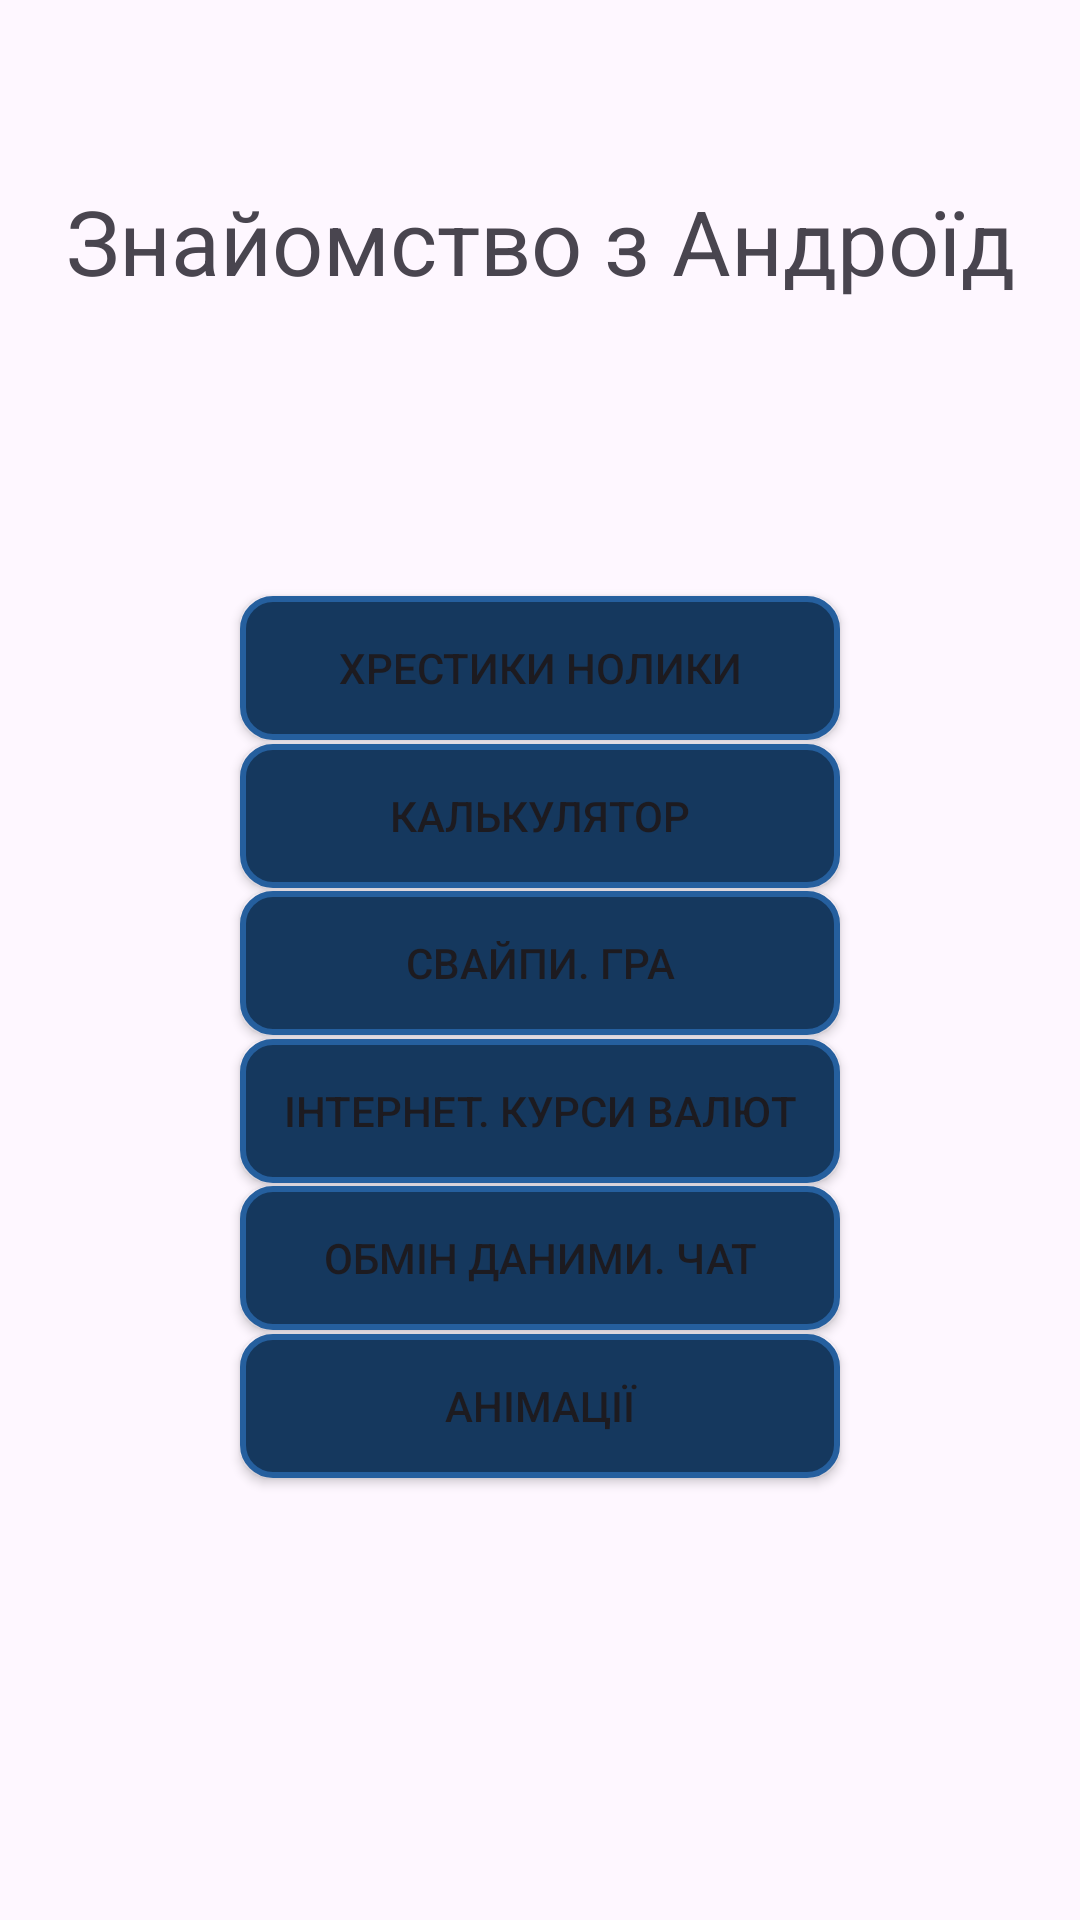

Write the Android layout XML for this screen, with the resource values it uses.
<!-- AndroidManifest.xml: application theme Theme.Android111 -->
<!-- res/layout/activity_main.xml -->
<?xml version="1.0" encoding="utf-8"?>
<androidx.constraintlayout.widget.ConstraintLayout xmlns:android="http://schemas.android.com/apk/res/android"
    xmlns:app="http://schemas.android.com/apk/res-auto"
    xmlns:tools="http://schemas.android.com/tools"
    android:id="@+id/main"
    android:layout_width="match_parent"
    android:layout_height="match_parent"
    tools:context=".MainActivity">

    <TextView
        android:id="@+id/main_tv_title"
        android:layout_width="wrap_content"
        android:layout_height="wrap_content"
        android:text="@string/main_page_title"
        android:textSize="30sp"
        app:layout_constraintBottom_toBottomOf="parent"
        app:layout_constraintEnd_toEndOf="parent"
        app:layout_constraintStart_toStartOf="parent"
        app:layout_constraintTop_toTopOf="parent"
        app:layout_constraintVertical_bias="0.1" />

    <Button
        android:id="@+id/main_button_game_tic_tac_toe"
        android:layout_width="match_parent"
        android:layout_marginHorizontal="80dp"
        android:layout_height="wrap_content"
        android:background="@drawable/main_btn_shape"
        android:text="@string/main_game_tic_tac_toe_button"
        app:backgroundTint="@null"
        app:layout_constraintBottom_toBottomOf="parent"
        app:layout_constraintEnd_toEndOf="parent"
        app:layout_constraintStart_toStartOf="parent"
        app:layout_constraintTop_toBottomOf="@+id/main_tv_title"
        app:layout_constraintVertical_bias="0.2" />

    <Button
        android:id="@+id/main_button_calc"
        android:layout_width="match_parent"
        android:layout_marginHorizontal="80dp"
        android:layout_height="wrap_content"
        android:background="@drawable/main_btn_shape"
        android:text="@string/main_calc_button"
        app:backgroundTint="@null"
        app:layout_constraintBottom_toBottomOf="parent"
        app:layout_constraintEnd_toEndOf="parent"
        app:layout_constraintStart_toStartOf="parent"
        app:layout_constraintTop_toBottomOf="@+id/main_tv_title"
        app:layout_constraintVertical_bias="0.3" />


    <Button
        android:id="@+id/main_button_game"
        android:layout_width="match_parent"
        android:layout_marginHorizontal="80dp"
        android:layout_height="wrap_content"
        android:background="@drawable/main_btn_shape"
        android:text="@string/main_game_button"
        app:backgroundTint="@null"
        app:layout_constraintBottom_toBottomOf="parent"
        app:layout_constraintEnd_toEndOf="parent"
        app:layout_constraintStart_toStartOf="parent"
        app:layout_constraintTop_toBottomOf="@+id/main_tv_title"
        app:layout_constraintVertical_bias="0.4" />

    <Button
        android:id="@+id/main_button_rates"
        android:layout_width="match_parent"
        android:layout_marginHorizontal="80dp"
        android:layout_height="wrap_content"
        android:background="@drawable/main_btn_shape"
        android:text="@string/main_rates_button"
        app:backgroundTint="@null"
        app:layout_constraintBottom_toBottomOf="parent"
        app:layout_constraintEnd_toEndOf="parent"
        app:layout_constraintStart_toStartOf="parent"
        app:layout_constraintTop_toBottomOf="@+id/main_tv_title"
        app:layout_constraintVertical_bias="0.5" />

    <Button
        android:id="@+id/main_button_chat"
        android:layout_width="match_parent"
        android:layout_marginHorizontal="80dp"
        android:layout_height="wrap_content"
        android:background="@drawable/main_btn_shape"
        android:text="@string/main_chat_button"
        app:backgroundTint="@null"
        app:layout_constraintBottom_toBottomOf="parent"
        app:layout_constraintEnd_toEndOf="parent"
        app:layout_constraintStart_toStartOf="parent"
        app:layout_constraintTop_toBottomOf="@+id/main_tv_title"
        app:layout_constraintVertical_bias="0.6" />

    <Button
        android:id="@+id/main_button_anim"
        android:layout_width="match_parent"
        android:layout_marginHorizontal="80dp"
        android:layout_height="wrap_content"
        android:background="@drawable/main_btn_shape"
        android:text="@string/main_anim_button"
        app:backgroundTint="@null"
        app:layout_constraintBottom_toBottomOf="parent"
        app:layout_constraintEnd_toEndOf="parent"
        app:layout_constraintStart_toStartOf="parent"
        app:layout_constraintTop_toBottomOf="@+id/main_tv_title"
        app:layout_constraintVertical_bias="0.7"  />

</androidx.constraintlayout.widget.ConstraintLayout>
<!-- resources referenced by this layout -->
<resources>
  <!-- drawable main_btn_shape (drawable) -->
  <?xml version="1.0" encoding="utf-8"?>
  <shape xmlns:android="http://schemas.android.com/apk/res/android"
      android:shape="rectangle">
  
      <corners
          android:radius="10dp" />
  
      <stroke
          android:color="@color/main_calc_button_stroke"
          android:width="2dp"/>
  
      <solid
          android:color="@color/main_calc_button"/>
  
  </shape>
  <string name="main_anim_button">Анімації</string>
  <string name="main_calc_button">Калькулятор</string>
  <string name="main_chat_button">Обмін даними. Чат</string>
  <string name="main_game_button">Свайпи. Гра</string>
  <string name="main_game_tic_tac_toe_button">Хрестики Нолики</string>
  <string name="main_page_title">Знайомство з Андроїд</string>
  <string name="main_rates_button">Інтернет. Курси валют</string>
  <style name="Theme.Android111" parent="Base.Theme.Android111" />
  <color name="main_calc_button_stroke">#255F9E</color>
  <color name="main_calc_button">#15385E</color>
  <style name="Base.Theme.Android111" parent="Theme.Material3.DayNight.NoActionBar">
          
          
      </style>
</resources>
